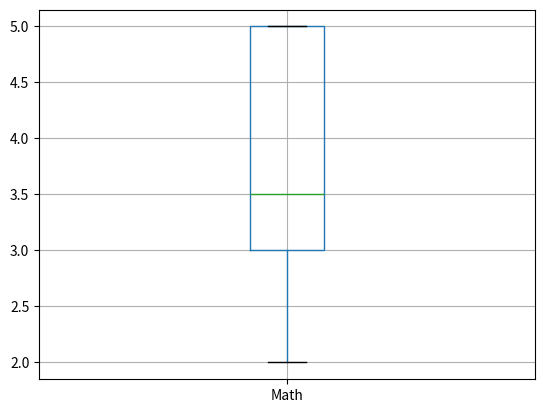

Python code for this plot: (Note: this script raises an exception after producing the figure.)
import pandas as pd
import numpy as np
import matplotlib.pyplot as plt

# Данные об оценках студентов
data = {
    'Name': ['Alice', 'Bob', 'Charlie', 'David', 'Eve', 'John', 'Jack', 'Barbara', 'Monica', 'Kelly'],
    'Math': [5, 4, 5, 5, 3, 3, 3, 5, 3, 2],
    'Physics': [4, 4, 3, 5, 4, 3, 3, 5, 4, 1],
    'Biology': [4, 3, 4, 5, 5, 4, 4, 5, 4, 2],
    'Astronomy': [3, 5, 3, 5, 4, 5, 4, 4, 3, 3],
    'Chemistry': [4, 4, 5, 5, 4, 3, 5, 5, 4, 2]
}

# Создание DataFrame
df = pd.DataFrame(data)

# Вывод DataFrame
print(df)
print(f"Средняя оценка - {df['Math'].mean()}")
print(f"Средняя оценка - {df['Physics'].mean()}")
print(f"Средняя оценка - {df['Biology'].mean()}")
print(f"Средняя оценка - {df['Astronomy'].mean()}")
print(f"Средняя оценка - {df['Chemistry'].mean()}")

print(f"Медианный оценка - {df['Math'].median()}")
print(f"Медианный оценка - {df['Physics'].median()}")
print(f"Медианный оценка - {df['Biology'].median()}")
print(f"Медианный оценка - {df['Astronomy'].median()}")
print(f"Медианный оценка - {df['Chemistry'].median()}")

df.boxplot(column='Math')
plt.show()

#stdMath = df['Math'].std()
#print(f"Стандартное отклонение Math - {stdMath}")

#stdPhysics = df['Physics'].std()
#print(f"Стандартное отклонение Physics - {stdPhysics}")

#stdBiology = df['Biology'].std()
#print(f"Стандартное отклонение Biology - {stdBiology}")

#stdAstronomy = df['Astronomy'].std()
#print(f"Стандартное отклонение Astronomy - {stdAstronomy}")

#stdChemistry = df['Chemistry'].std()
#print(f"Стандартное отклонение Chemistry - {stdChemistry}")



#print(df.describe())

Q1_math = df['Math'].quantile(0.25)
Q3_math = df['Math'].quantile(0.75)

IQR = Q3 - Q1

downside = Q1 - 1.5 * IQR
upside = Q3 + 1.5 * IQR

df_new = df[(df['Math'] >= downside) & (df['Math'] <= upside)]

df_new.boxplot(column='Math')
plt.show()